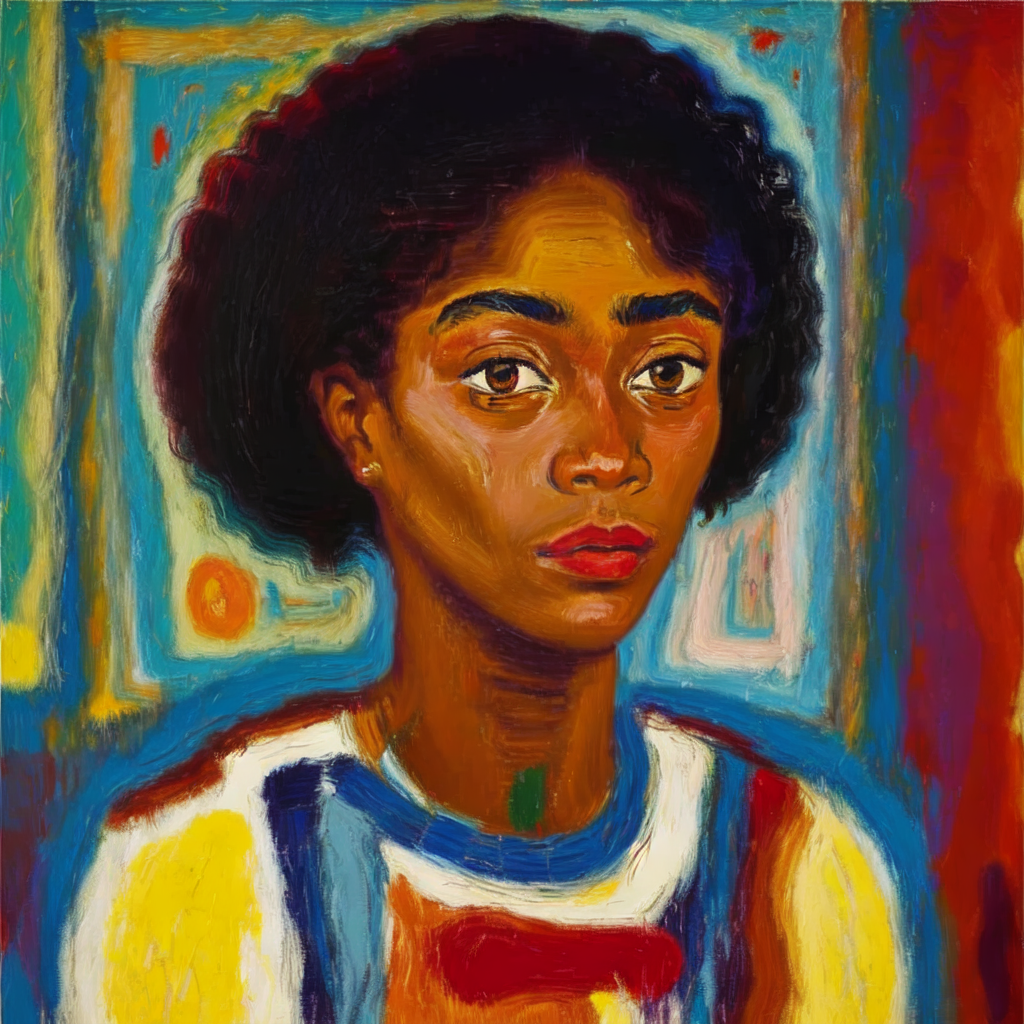
Generation parameters embedded in this image by AUTOMATIC1111 Stable Diffusion web UI or a fork of it (Forge, ...) (PNG 'parameters' text chunk):
Masterpiece. Oil Painting. Pastel Painting. Portrait of black woman. Inspired by the works of Basquiat, Picasso, van Gogh, Georges Braque, Kadisnky. beautiful, work of genius, beautiful composition. Detailed. Cubism. Beautiful face, beautiful nose, beautiful eyes, beautiful hair, cute, pretty, happy, serene.
Negative prompt: art frame, bad art, bad face, watermark, text, cropped, out of frame, worst quality, low quality, jpeg artifacts, ugly, duplicate, morbid, mutilated, extra fingers, mutated hands, poorly drawn hands, poorly drawn face, mutation, deformed, blurry, dehydrated, bad anatomy, bad proportions, extra limbs, cloned face, disfigured, gross proportions, malformed limbs, missing arms, missing legs, extra arms, extra legs, fused fingers, too many fingers, long neck, framed, duplicate, nonsense, bad details, close-up, realistic, photo-realistic, bad hair, weird hairstyle, photo, tattoos, watermarks, text, ugly, long face, long neck, bad anatomy, disproportion, large face, large head, big face, big head, yellow face, unfinished, bad eyes, bad eyelashes, face tattoos, eye makeup, bad jewelry, ugly face.
Steps: 20, Sampler: Euler a, CFG scale: 7, Seed: 935184610, Size: 512x512, Model hash: 9da0c2b94d, Model: oilPainting_oilPaintingV10, Denoising strength: 0.35, Hires upscale: 2, Hires upscaler: Latent